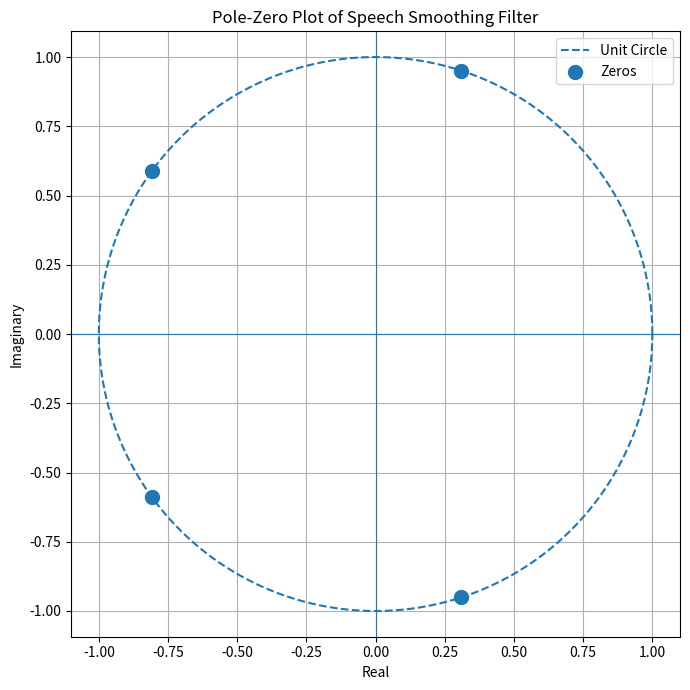

Source code (Python):
import numpy as np
import matplotlib.pyplot as plt

# --------------------------------
# LTI smoothing filter used
# on our recorded speech
# --------------------------------
h = np.ones(5) / 5

# --------------------------------
# Find zeros of the filter
# --------------------------------
zeros = np.roots(h)

# No finite poles for FIR filter
poles = []

print("================================")
print("Z-TRANSFORM OF SPEECH FILTER")
print("================================")

print("Impulse Response h[n]:")
print(h)

print("\nZ-Transform:")
print("H(z) = (1/5)(1 + z^-1 + z^-2 + z^-3 + z^-4)")

print("\nZeros:")
for z in zeros:
    print(z)

print("\nPoles:")
print("No finite poles (FIR system)")

print("\nROC:")
print("Entire z-plane except z = 0")

print("\nStability:")
print("STABLE")
print("Reason: FIR system has finite impulse response")

# --------------------------------
# Pole-Zero Plot
# --------------------------------
plt.figure(figsize=(7, 7))

# Unit circle
theta = np.linspace(0, 2 * np.pi, 500)

plt.plot(
    np.cos(theta),
    np.sin(theta),
    "--",
    label="Unit Circle"
)

# Zeros
plt.scatter(
    np.real(zeros),
    np.imag(zeros),
    marker="o",
    s=100,
    label="Zeros"
)

# Axes
plt.axhline(0, linewidth=0.8)
plt.axvline(0, linewidth=0.8)

plt.xlabel("Real")
plt.ylabel("Imaginary")
plt.title("Pole-Zero Plot of Speech Smoothing Filter")

plt.grid()
plt.axis("equal")
plt.legend()

plt.tight_layout()
plt.show()

print("================================")
print("Analysis Completed")
print("================================")
